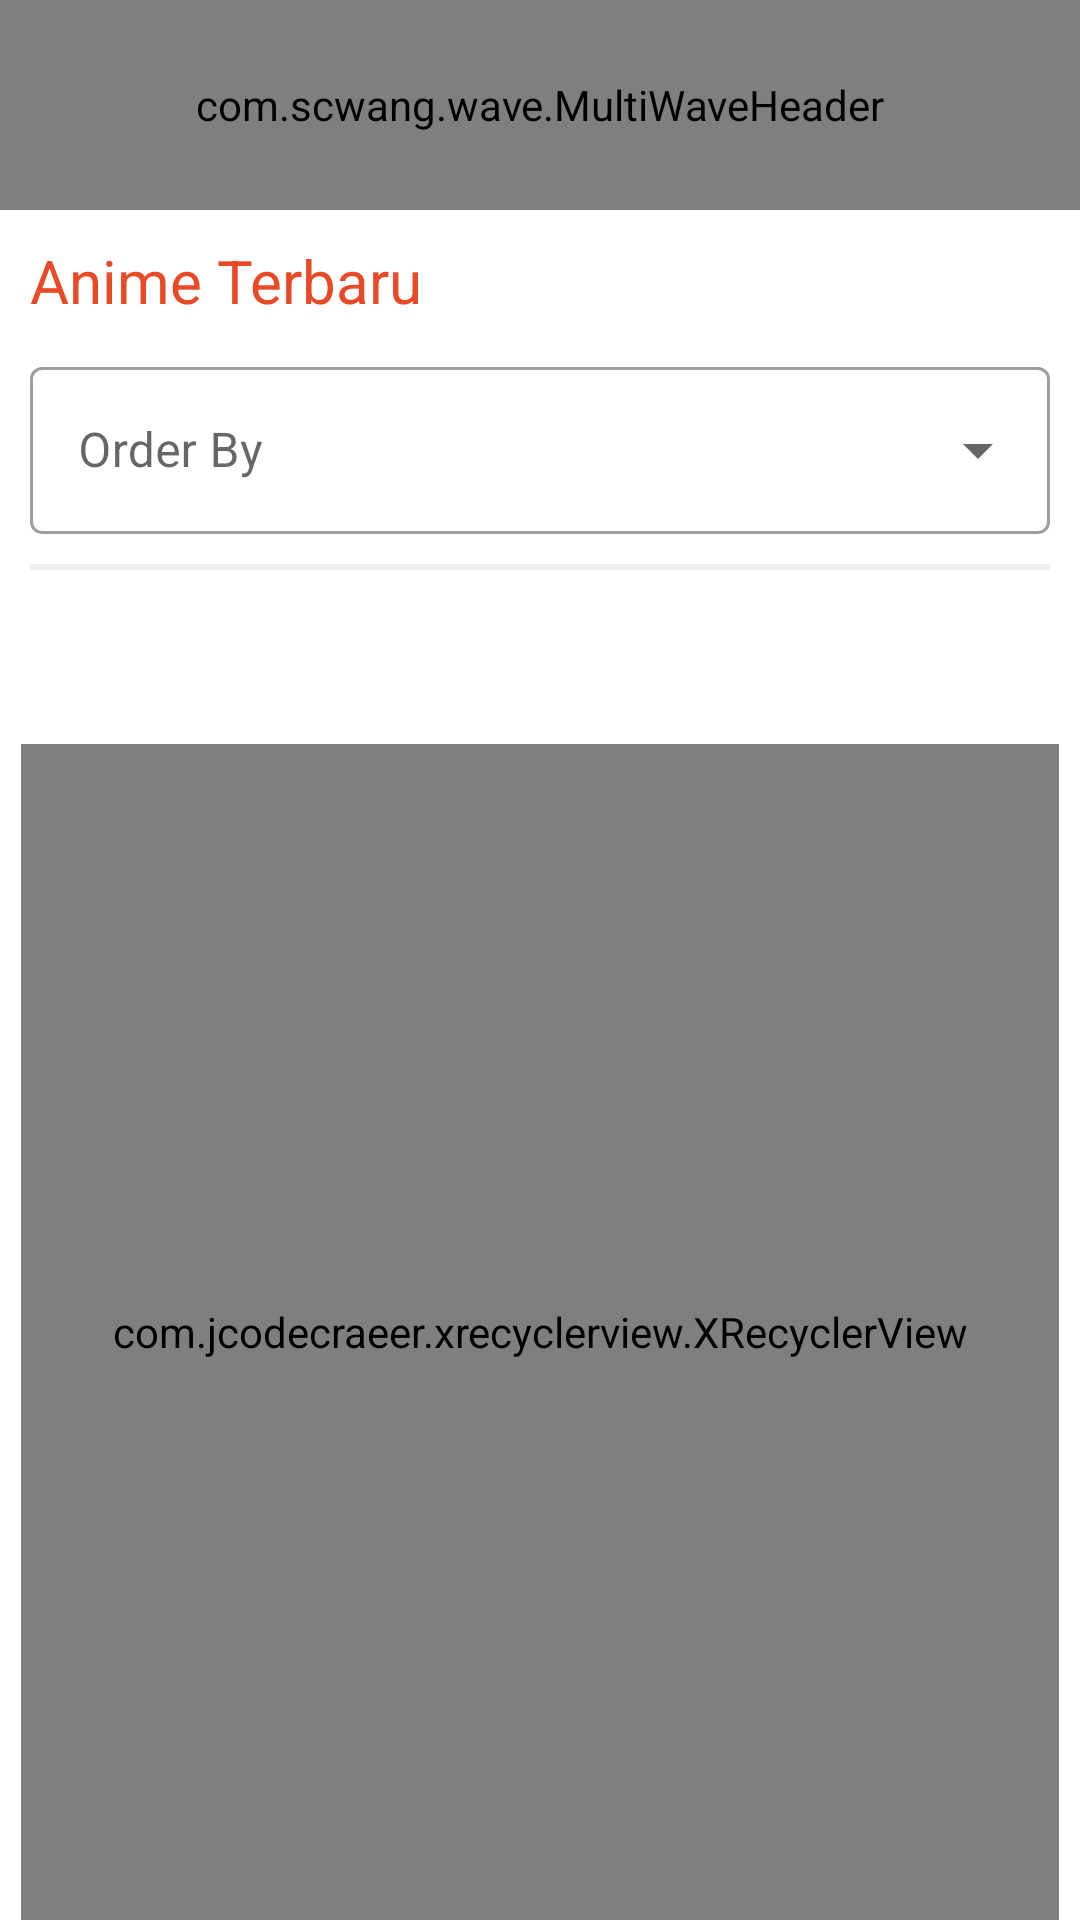

Produce the Android XML layout that renders to this screen, including the resource entries it uses.
<!-- AndroidManifest.xml: application theme Theme.Blossom -->
<!-- res/layout/activity_show_all_anime.xml -->
<?xml version="1.0" encoding="utf-8"?>
<androidx.constraintlayout.widget.ConstraintLayout xmlns:android="http://schemas.android.com/apk/res/android"
    xmlns:app="http://schemas.android.com/apk/res-auto"
    xmlns:tools="http://schemas.android.com/tools"
    android:layout_width="match_parent"
    android:layout_height="match_parent"
    tools:context=".ui.activity.showall.ShowAllAnimeActivity">

        <LinearLayout
            android:id="@+id/ll_header_app"
            android:layout_width="match_parent"
            android:layout_height="wrap_content"
            android:orientation="vertical"
            app:layout_constraintEnd_toEndOf="parent"
            app:layout_constraintStart_toStartOf="parent"
            app:layout_constraintTop_toTopOf="parent">

            <com.scwang.wave.MultiWaveHeader
                android:id="@+id/waveHeader"
                android:layout_width="match_parent"
                android:layout_height="70dp"
                app:mwhCloseColor="@color/colorPrimary"
                app:mwhStartColor="@color/white" />


            <TextView
                android:id="@+id/tv_selected_properties"
                android:layout_width="match_parent"
                android:layout_height="wrap_content"
                android:layout_marginStart="10dp"
                android:layout_marginTop="10dp"
                android:layout_marginEnd="10dp"
                android:text="Anime Terbaru"
                android:textColor="@color/colorPrimary"
                android:textSize="20dp" />

        </LinearLayout>


        <com.google.android.material.textfield.TextInputLayout
            android:id="@+id/order_by_layout"
            style="@style/Widget.MaterialComponents.TextInputLayout.OutlinedBox.ExposedDropdownMenu"
            android:layout_width="match_parent"
            android:layout_height="wrap_content"
            android:layout_margin="10dp"
            android:hint="Order By"
            app:layout_constraintEnd_toEndOf="parent"
            app:layout_constraintStart_toStartOf="parent"
            app:layout_constraintTop_toBottomOf="@+id/ll_header_app">

            <AutoCompleteTextView
                android:id="@+id/order_by_dropdown"
                android:layout_width="match_parent"
                android:layout_height="wrap_content"
                android:inputType="none"
                />

        </com.google.android.material.textfield.TextInputLayout>

    <View
        android:id="@+id/divider"
        android:layout_width="match_parent"
        android:layout_height="2dp"
        android:layout_margin="10dp"
        android:background="@color/colorGray200"
        app:layout_constraintEnd_toEndOf="parent"
        app:layout_constraintStart_toStartOf="parent"
        app:layout_constraintTop_toBottomOf="@+id/order_by_layout"
        />
        <ProgressBar
            android:id="@+id/progressPropertiesGenre"
            android:layout_width="wrap_content"
            android:layout_height="wrap_content"
            android:layout_gravity="center"
            android:layout_marginTop="10dp"
            app:layout_constraintEnd_toEndOf="parent"
            app:layout_constraintStart_toStartOf="parent"
            app:layout_constraintTop_toBottomOf="@+id/divider" />

        <com.jcodecraeer.xrecyclerview.XRecyclerView
            android:id="@+id/all_anime_rv"
            android:layout_width="match_parent"
            android:layout_height="0dp"
            android:layout_marginStart="7dp"
            android:layout_marginEnd="7dp"
            android:nestedScrollingEnabled="false"
            app:layout_constraintEnd_toEndOf="parent"
            app:layout_constraintStart_toStartOf="parent"
            app:layout_constraintTop_toBottomOf="@+id/progressPropertiesGenre"
            app:layout_constraintBottom_toBottomOf="parent"
            />

        <TextView
            android:id="@+id/no_data"
            android:layout_width="match_parent"
            android:layout_height="wrap_content"
            android:layout_marginTop="10dp"
            android:text="Tidak ada data"
            android:textAlignment="center"
            android:textSize="20sp"
            android:textStyle="bold"
            android:visibility="gone"
            app:layout_constraintEnd_toEndOf="parent"
            app:layout_constraintStart_toStartOf="parent"
            app:layout_constraintTop_toBottomOf="@+id/all_anime_rv" />

</androidx.constraintlayout.widget.ConstraintLayout>
<!-- resources referenced by this layout -->
<resources>
  <color name="colorGray200">#EEEEEE</color>
  <color name="colorPrimary">#E84A28</color>
  <style name="Theme.Blossom" parent="Theme.MaterialComponents.Light.NoActionBar">
          
          <item name="colorPrimary">@color/colorPrimary</item>
          <item name="colorPrimaryVariant">@color/colorAccent</item>
          <item name="colorOnPrimary">@color/colorAccentDarkMode</item>
          
          <item name="colorSecondary">@color/colorAccent</item>
          <item name="colorSecondaryVariant">@color/colorPrimaryDark</item>
          <item name="colorOnSecondary">@color/colorAccentDarkMode</item>
          
          <item name="android:statusBarColor" tools:targetApi="l">?attr/colorPrimaryVariant</item>
          
          <item name="bottomSheetDialogTheme">@style/CustomBottomSheetDialog</item>
          <item name="dialogTheme">@style/CustomBottomSheet</item>
          <item name="fontFamily">@font/uni_neue_bold_full</item>
      </style>
  <color name="colorAccent">#FFA07A</color>
  <color name="colorAccentDarkMode">#FFA07A</color>
  <color name="colorPrimaryDark">#98FB98</color>
  <style name="CustomBottomSheetDialog" parent="@style/ThemeOverlay.MaterialComponents.BottomSheetDialog">
          <item name="bottomSheetStyle">@style/CustomBottomSheet</item>
      </style>
  <style name="CustomBottomSheet" parent="Widget.MaterialComponents.BottomSheet">
          <item name="shapeAppearanceOverlay">@style/CustomShapeAppearanceBottomSheetDialog</item>
      </style>
  <style name="CustomShapeAppearanceBottomSheetDialog" parent="">
          <item name="cornerFamily">rounded</item>
          <item name="cornerSizeTopRight">16dp</item>
          <item name="cornerSizeTopLeft">16dp</item>
          <item name="cornerSizeBottomRight">0dp</item>
          <item name="cornerSizeBottomLeft">0dp</item>
      </style>
  <!-- not gathered from this repository: default colours our renderer supplied (Android Studio template values) -->
  <color name="white">#FFFFFFFF</color>
</resources>
